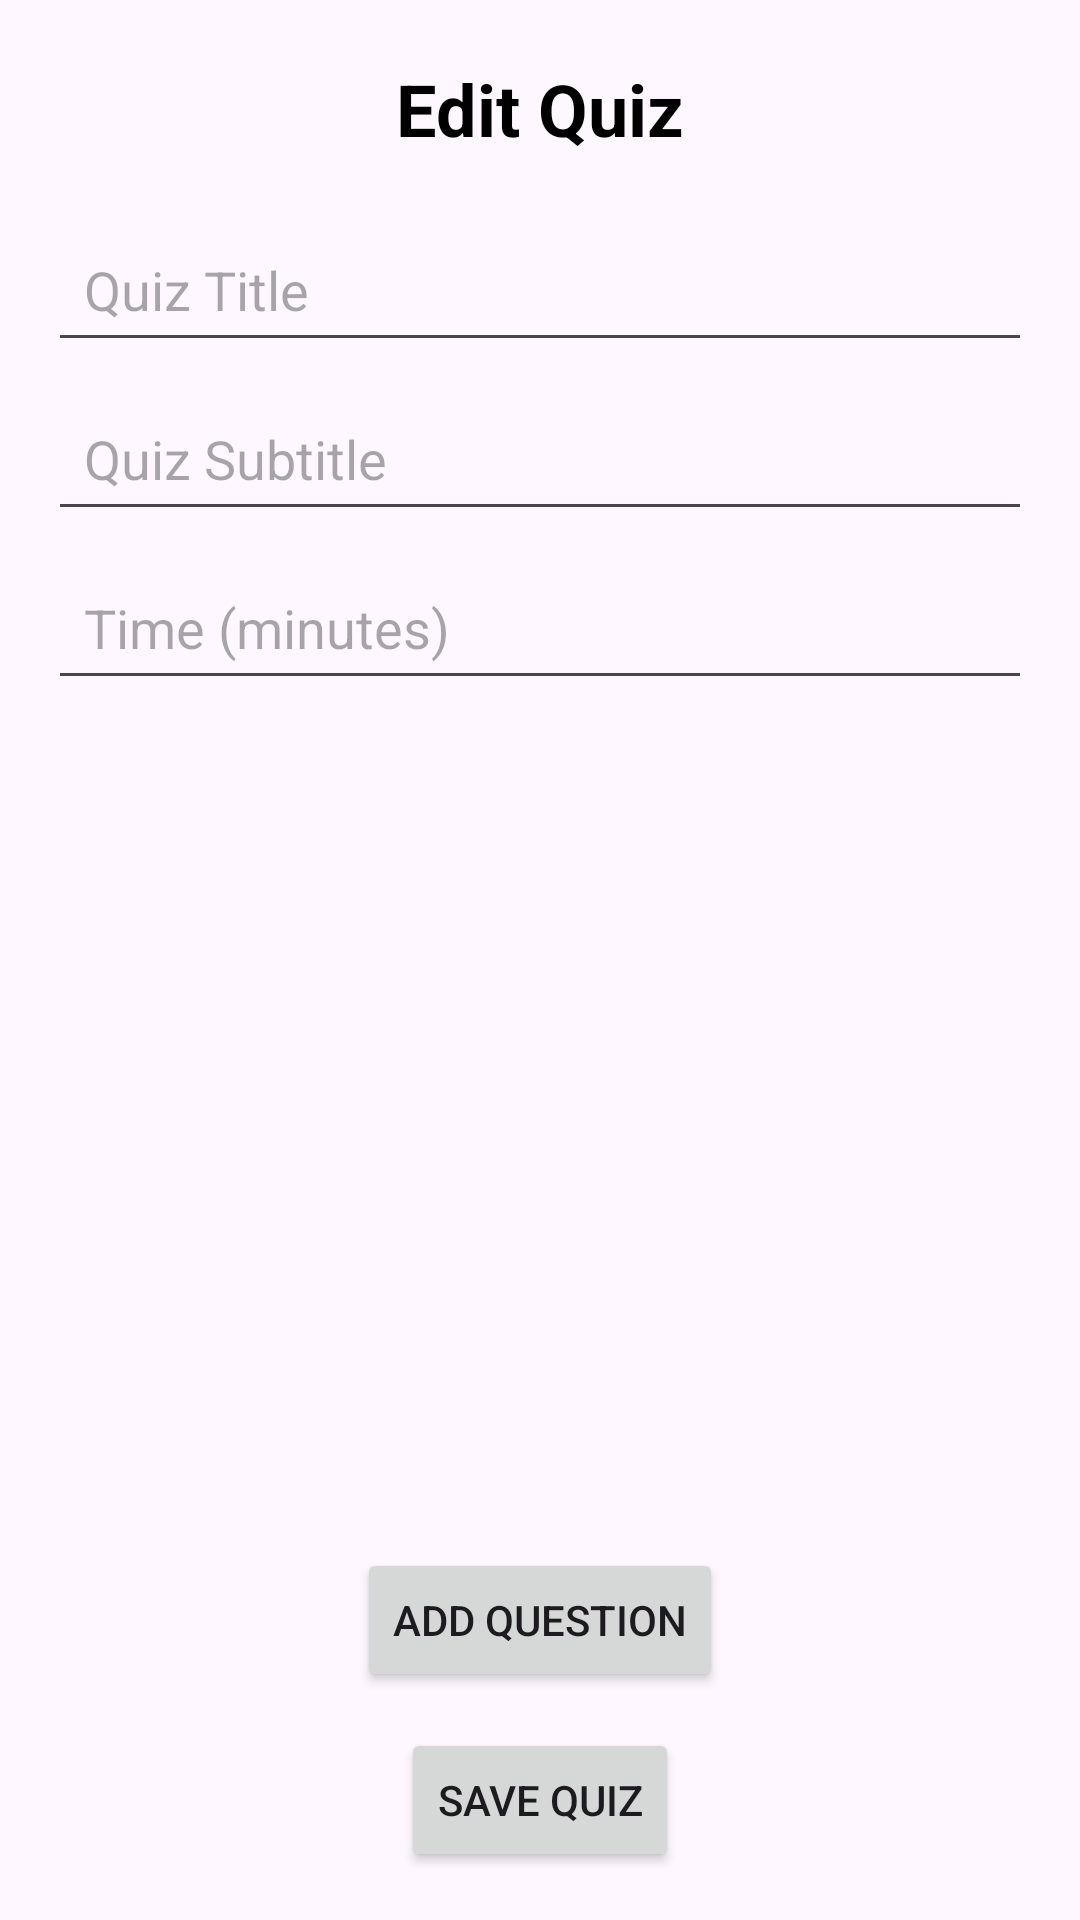

Layout XML and referenced resources for this Android screen:
<!-- AndroidManifest.xml: application theme Theme.QuizMaster -->
<!-- res/layout/activity_edit_quiz.xml -->
<?xml version="1.0" encoding="utf-8"?>
<androidx.constraintlayout.widget.ConstraintLayout xmlns:android="http://schemas.android.com/apk/res/android"
    xmlns:app="http://schemas.android.com/apk/res-auto"
    xmlns:tools="http://schemas.android.com/tools"
    android:id="@+id/constraintLayout"
    android:layout_width="match_parent"
    android:layout_height="match_parent"
    tools:context=".EditQuizActivity">

    <TextView
        android:id="@+id/editQuizHeader"
        android:layout_width="match_parent"
        android:layout_height="wrap_content"
        android:layout_margin="16dp"
        android:gravity="center"
        android:padding="4dp"
        android:text="Edit Quiz"
        android:textColor="@android:color/black"
        android:textSize="24sp"
        android:textStyle="bold"
        app:layout_constraintEnd_toEndOf="parent"
        app:layout_constraintStart_toStartOf="parent"
        app:layout_constraintTop_toTopOf="parent" />

    <EditText
        android:id="@+id/titleEditText"
        android:layout_width="0dp"
        android:layout_height="wrap_content"
        android:hint="Quiz Title"
        android:padding="12dp"
        app:layout_constraintTop_toBottomOf="@id/editQuizHeader"
        app:layout_constraintStart_toStartOf="parent"
        app:layout_constraintEnd_toEndOf="parent"
        android:layout_margin="16dp" />

    <EditText
        android:id="@+id/subtitleEditText"
        android:layout_width="0dp"
        android:layout_height="wrap_content"
        android:hint="Quiz Subtitle"
        android:padding="12dp"
        app:layout_constraintTop_toBottomOf="@id/titleEditText"
        app:layout_constraintStart_toStartOf="parent"
        app:layout_constraintEnd_toEndOf="parent"
        android:layout_marginHorizontal="16dp"
        android:layout_marginTop="8dp" />

    <EditText
        android:id="@+id/timeEditText"
        android:layout_width="0dp"
        android:layout_height="wrap_content"
        android:hint="Time (minutes)"
        android:inputType="number"
        android:padding="12dp"
        app:layout_constraintTop_toBottomOf="@id/subtitleEditText"
        app:layout_constraintStart_toStartOf="parent"
        app:layout_constraintEnd_toEndOf="parent"
        android:layout_marginHorizontal="16dp"
        android:layout_marginTop="8dp" />

    <androidx.recyclerview.widget.RecyclerView
        android:id="@+id/questionRecyclerView"
        android:layout_width="0dp"
        android:layout_height="0dp"
        android:padding="8dp"
        android:scrollbars="vertical"
        android:clipToPadding="false"
        app:layout_constraintTop_toBottomOf="@id/timeEditText"
        app:layout_constraintBottom_toTopOf="@id/addQuestionButton"
        app:layout_constraintStart_toStartOf="parent"
        app:layout_constraintEnd_toEndOf="parent" />

    <Button
        android:id="@+id/addQuestionButton"
        android:layout_width="wrap_content"
        android:layout_height="wrap_content"
        android:layout_margin="12dp"
        android:text="Add Question"
        app:layout_constraintBottom_toTopOf="@id/saveButton"
        app:layout_constraintEnd_toEndOf="parent"
        app:layout_constraintStart_toStartOf="parent"
        app:layout_constraintTop_toBottomOf="@id/questionRecyclerView" />

    <Button
        android:id="@+id/saveButton"
        android:layout_width="wrap_content"
        android:layout_height="wrap_content"
        android:text="Save Quiz"
        app:layout_constraintBottom_toBottomOf="parent"
        app:layout_constraintStart_toStartOf="parent"
        app:layout_constraintEnd_toEndOf="parent"
        android:layout_margin="16dp" />

</androidx.constraintlayout.widget.ConstraintLayout>
<!-- resources referenced by this layout -->
<resources>
  <style name="Theme.QuizMaster" parent="Theme.Material3.DayNight.NoActionBar">
          
           <item name="colorPrimary">@color/orange</item>
      </style>
  <color name="orange">#FF8F00</color>
</resources>
